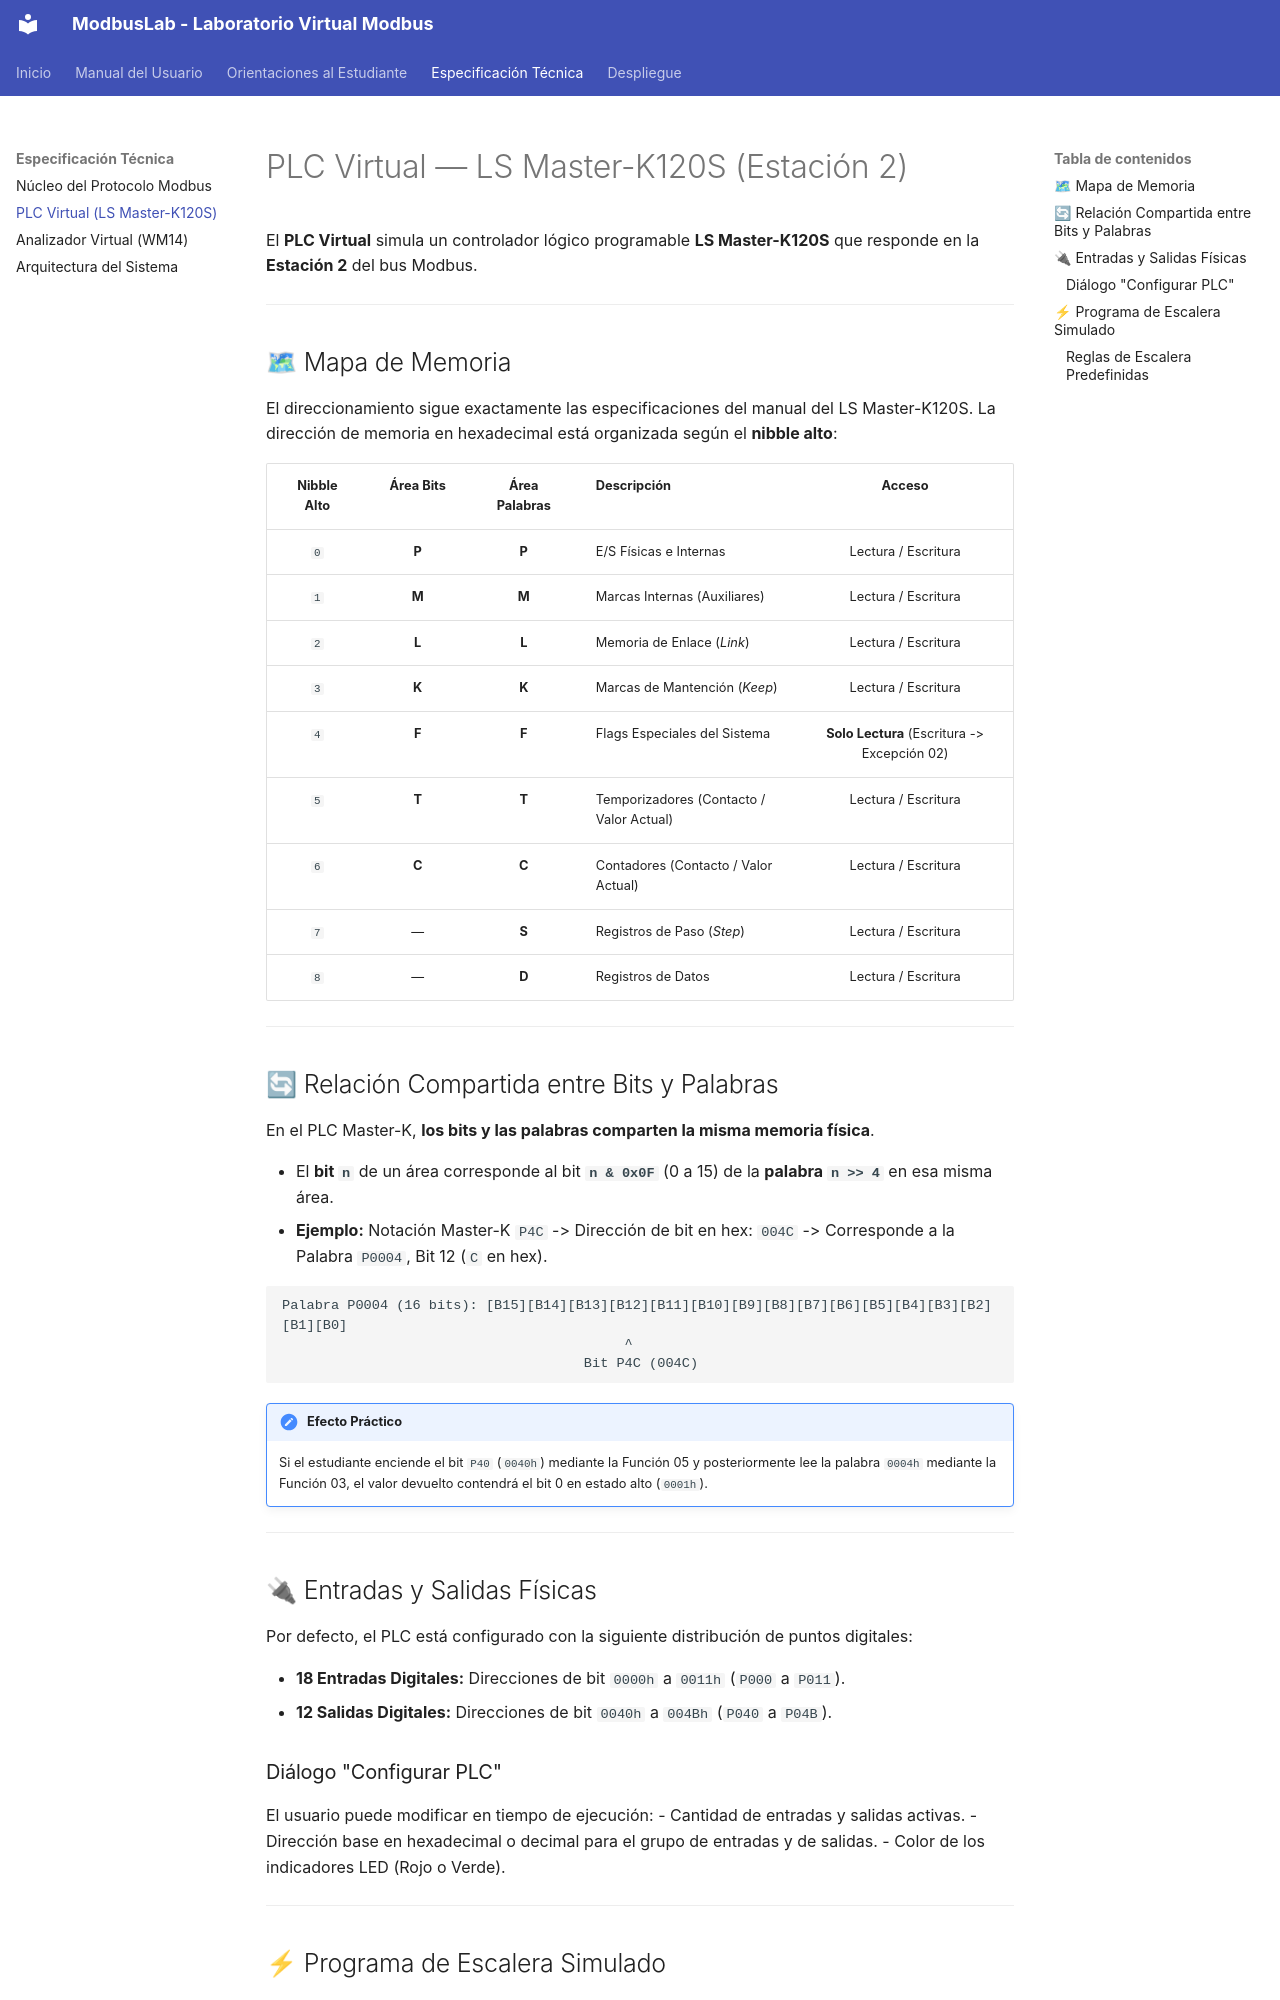

repository: vladimir1284/modbuslab-web · page: especificacion/plc/index.html · generator: mkdocs

# PLC Virtual — LS Master-K120S (Estación 2)

El **PLC Virtual** simula un controlador lógico programable **LS Master-K120S** que responde en la **Estación 2** del bus Modbus.

---

## 🗺 Mapa de Memoria

El direccionamiento sigue exactamente las especificaciones del manual del LS Master-K120S. La dirección de memoria en hexadecimal está organizada según el **nibble alto**:

| Nibble Alto | Área Bits | Área Palabras | Descripción | Acceso |
|:---:|:---:|:---:|:---|:---:|
| `0` | **P** | **P** | E/S Físicas e Internas | Lectura / Escritura |
| `1` | **M** | **M** | Marcas Internas (Auxiliares) | Lectura / Escritura |
| `2` | **L** | **L** | Memoria de Enlace (*Link*) | Lectura / Escritura |
| `3` | **K** | **K** | Marcas de Mantención (*Keep*) | Lectura / Escritura |
| `4` | **F** | **F** | Flags Especiales del Sistema | **Solo Lectura** (Escritura -> Excepción 02) |
| `5` | **T** | **T** | Temporizadores (Contacto / Valor Actual) | Lectura / Escritura |
| `6` | **C** | **C** | Contadores (Contacto / Valor Actual) | Lectura / Escritura |
| `7` | — | **S** | Registros de Paso (*Step*) | Lectura / Escritura |
| `8` | — | **D** | Registros de Datos | Lectura / Escritura |

---

## 🔄 Relación Compartida entre Bits y Palabras

En el PLC Master-K, **los bits y las palabras comparten la misma memoria física**.

- El **bit `n`** de un área corresponde al bit **`n & 0x0F`** (0 a 15) de la **palabra `n >> 4`** en esa misma área.
- **Ejemplo:** Notación Master-K `P4C` -> Dirección de bit en hex: `004C` -> Corresponde a la Palabra `P0004`, Bit 12 (`C` en hex).

```
Palabra P0004 (16 bits): [B15][B14][B13][B12][B11][B10][B9][B8][B7][B6][B5][B4][B3][B2][B1][B0]
                                          ^
                                     Bit P4C (004C)
```

!!! note "Efecto Práctico"
    Si el estudiante enciende el bit `P40` (`0040h`) mediante la Función 05 y posteriormente lee la palabra `0004h` mediante la Función 03, el valor devuelto contendrá el bit 0 en estado alto (`0001h`).

---

## 🔌 Entradas y Salidas Físicas

Por defecto, el PLC está configurado con la siguiente distribución de puntos digitales:

- **18 Entradas Digitales:** Direcciones de bit `0000h` a `0011h` (`P000` a `P011`).
- **12 Salidas Digitales:** Direcciones de bit `0040h` a `004Bh` (`P040` a `P04B`).

### Diálogo "Configurar PLC"
El usuario puede modificar en tiempo de ejecución:
- Cantidad de entradas y salidas activas.
- Dirección base en hexadecimal o decimal para el grupo de entradas y de salidas.
- Color de los indicadores LED (Rojo o Verde).

---
